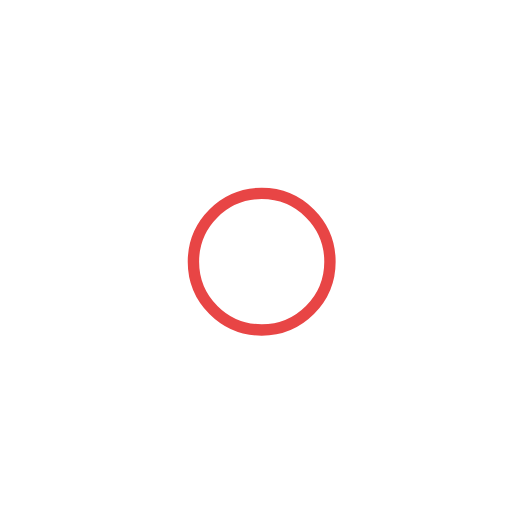
t = 0.00 s
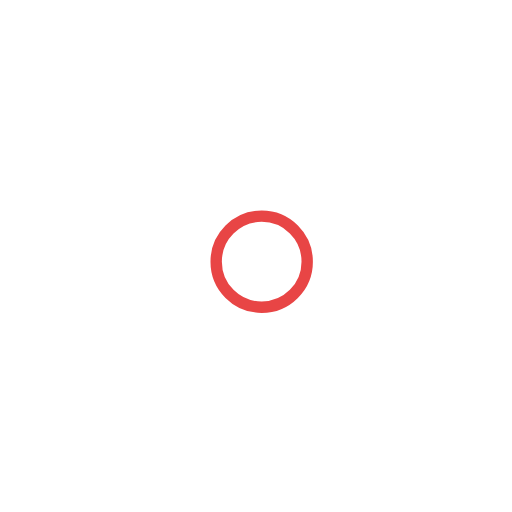
t = 1.00 s
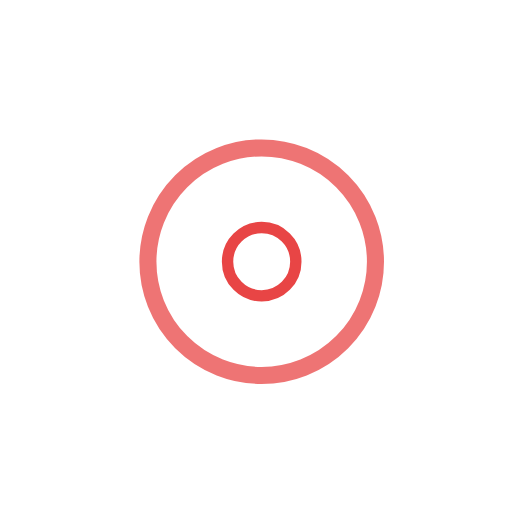
t = 2.25 s
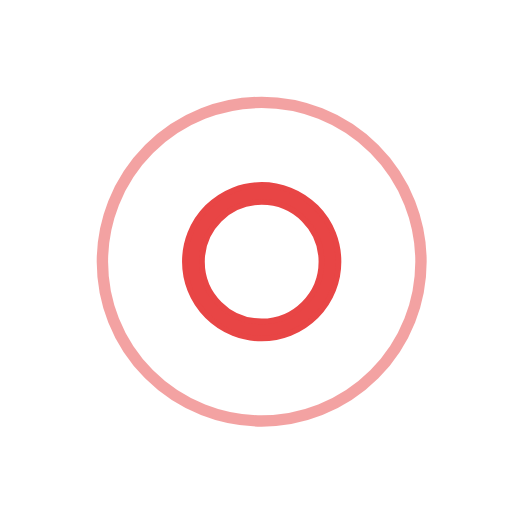
t = 3.00 s
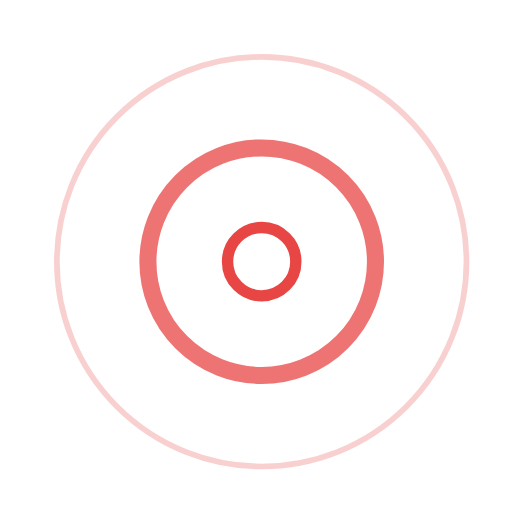
t = 3.75 s
t = 5.25 s: frame unchanged from t = 3.75 s, image omitted

The animated SVG that drew these frames (rendered in a browser with its animation timeline set to each time). Animation: 7 SMIL elements (animate=7); one cycle of 6.00 s, repeats indefinitely.

<!-- By Sam Herbert (@sherb), for everyone. More @ http://goo.gl/7AJzbL -->
<svg width="100" height="100" viewBox="0 0 45 45" xmlns="http://www.w3.org/2000/svg" stroke="#e84545">
    <g fill="none" fill-rule="evenodd" transform="translate(1 1)" stroke-width="1">
        <circle cx="22" cy="22" r="6" stroke-opacity="0">
            <animate attributeName="r"
                 begin="1.5s" dur="3s"
                 values="6;22"
                 calcMode="linear"
                 repeatCount="indefinite" />
            <animate attributeName="stroke-opacity"
                 begin="1.5s" dur="3s"
                 values="1;0" calcMode="linear"
                 repeatCount="indefinite" />
            <animate attributeName="stroke-width"
                 begin="1.5s" dur="3s"
                 values="2;0" calcMode="linear"
                 repeatCount="indefinite" />
        </circle>
        <circle cx="22" cy="22" r="6" stroke-opacity="0">
            <animate attributeName="r"
                 begin="3s" dur="3s"
                 values="6;22"
                 calcMode="linear"
                 repeatCount="indefinite" />
            <animate attributeName="stroke-opacity"
                 begin="3s" dur="3s"
                 values="1;0" calcMode="linear"
                 repeatCount="indefinite" />
            <animate attributeName="stroke-width"
                 begin="3s" dur="3s"
                 values="2;0" calcMode="linear"
                 repeatCount="indefinite" />
        </circle>
        <circle cx="22" cy="22" r="8">
            <animate attributeName="r"
                 begin="0s" dur="1.5s"
                 values="6;1;2;3;4;5;6"
                 calcMode="linear"
                 repeatCount="indefinite" />
        </circle>
    </g>
</svg>